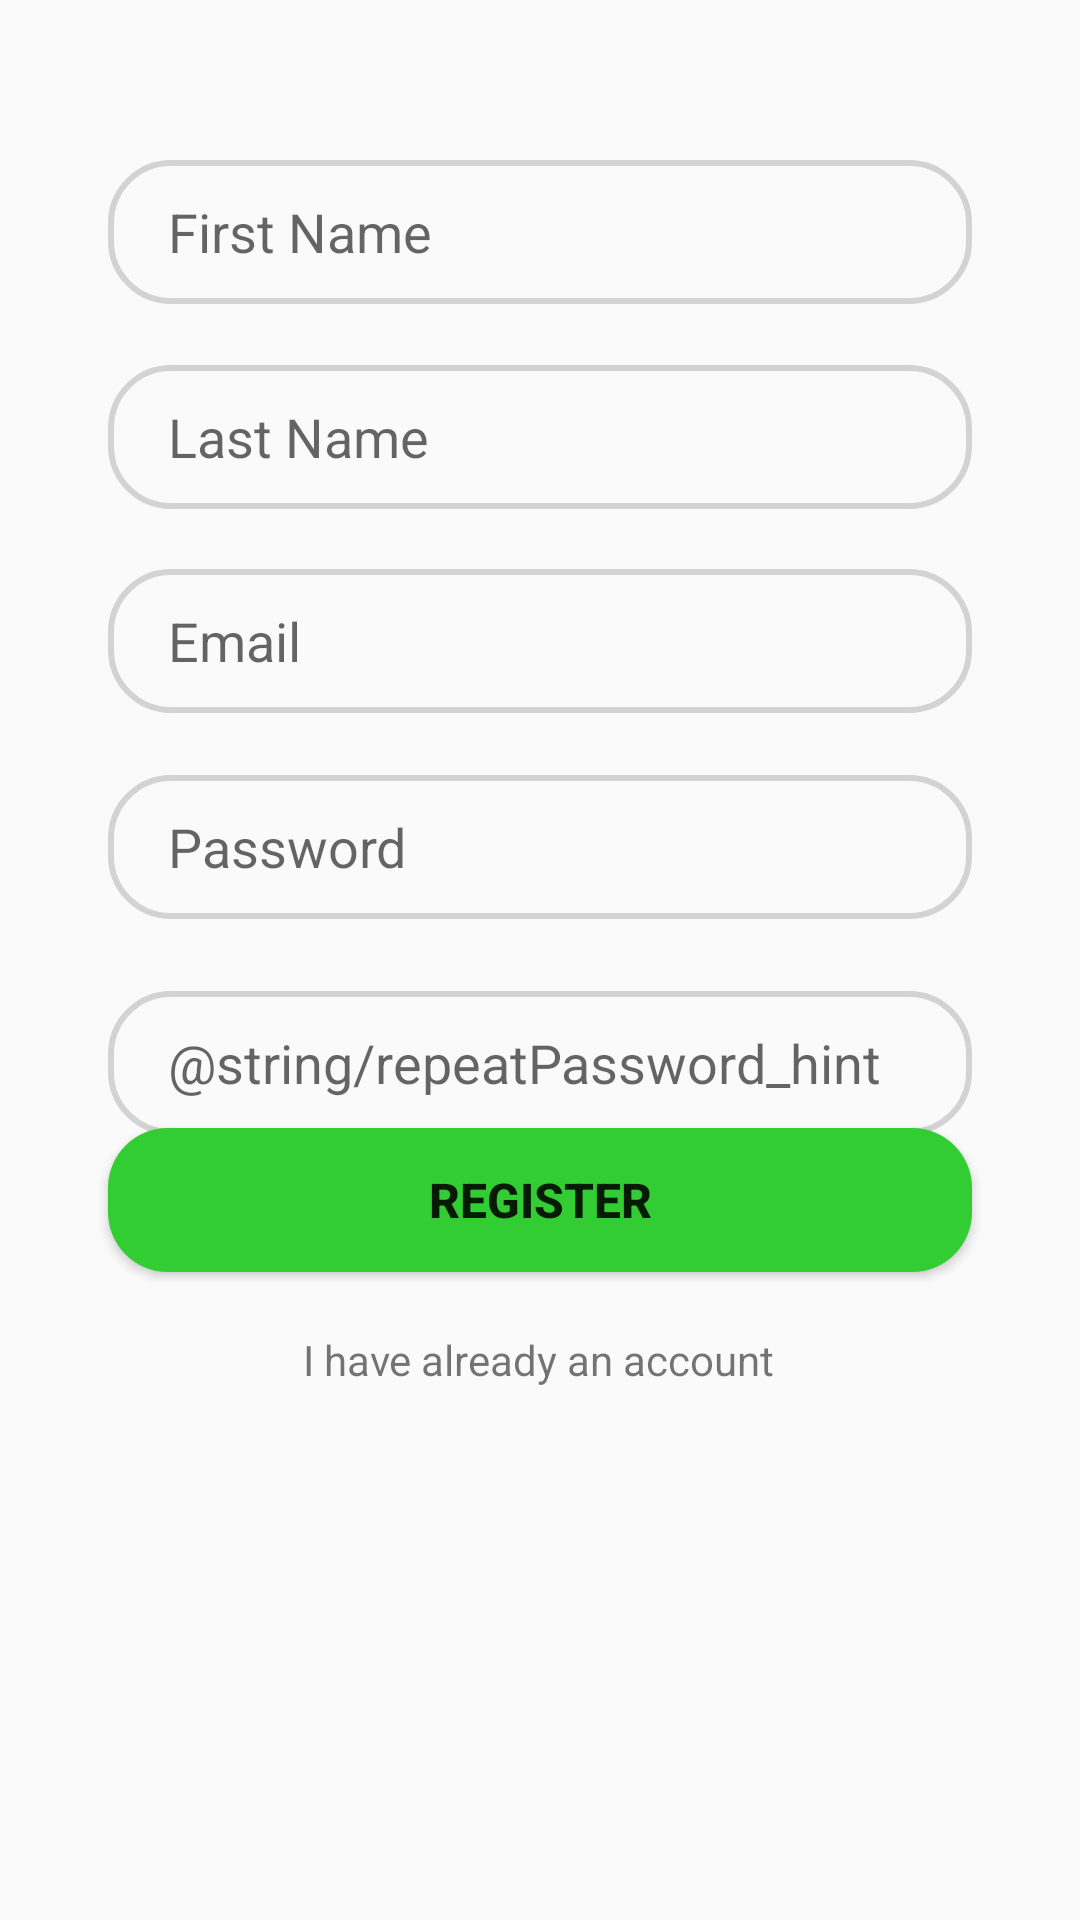

Layout XML and referenced resources for this Android screen:
<!-- AndroidManifest.xml: application theme Theme.Football365 -->
<!-- res/layout/fragment_sign_up_tab.xml -->
<?xml version="1.0" encoding="utf-8"?>
<androidx.constraintlayout.widget.ConstraintLayout xmlns:android="http://schemas.android.com/apk/res/android"
    xmlns:tools="http://schemas.android.com/tools"
    android:layout_width="match_parent"
    android:layout_height="match_parent"
    xmlns:app="http://schemas.android.com/apk/res-auto">
    <EditText
        android:id="@+id/sign_up_activity_firstName"
        android:layout_width="0dp"
        android:layout_height="wrap_content"
        android:hint="@string/first_name_hint"
        android:minHeight="48dp"
        android:paddingLeft="20dp"
        android:paddingbottom="10dp"
        android:paddingtop="10dp"
        app:layout_constraintBottom_toBottomOf="parent"
        app:layout_constraintEnd_toEndOf="parent"
        app:layout_constraintEnd_toEndof="parent"
        app:layout_constraintStart_toStartOf="parent"
        app:layout_constraintTop_toTopOf="parent"
        app:layout_constraintVertical_bias="0.09"
        app:layout_constraintWidth_percent=".8"
        android:background="@drawable/edit_text_custom_shape"/>



    <EditText
        android:id="@+id/sign_up_activity_lastName"
        android:layout_width="0dp"
        android:layout_height="wrap_content"
        android:layout_marginTop="20dp"
        android:hint="@string/last_name_hint"
        android:minHeight="48dp"
        android:paddingLeft="20dp"
        android:paddingbottom="10dp"
        android:paddingtop="10dp"
        app:layout_constraintBottom_toBottomOf="parent"
        app:layout_constraintEnd_toEndOf="parent"
        app:layout_constraintEnd_toEndof="parent"
        app:layout_constraintStart_toStartOf="parent"

        app:layout_constraintTop_toBottomOf="@+id/sign_up_activity_firstName"
        app:layout_constraintVertical_bias="0.001"
        app:layout_constraintWidth_percent=".8"
        android:background="@drawable/edit_text_custom_shape"/>


    <EditText
        android:id="@+id/sign_up_activity_email"
        android:layout_width="0dp"
        android:layout_height="wrap_content"
        android:layout_marginTop="20dp"
        android:hint="@string/email_hint"
        android:minHeight="48dp"
        android:paddingLeft="20dp"
        android:paddingbottom="10dp"
        android:paddingtop="10dp"
        app:layout_constraintBottom_toBottomOf="parent"
        app:layout_constraintEnd_toEndOf="parent"
        app:layout_constraintEnd_toEndof="parent"
        app:layout_constraintStart_toStartOf="parent"

        app:layout_constraintTop_toBottomOf="@+id/sign_up_activity_lastName"
        app:layout_constraintVertical_bias="0.0"
        app:layout_constraintWidth_percent=".8"
        android:background="@drawable/edit_text_custom_shape"/>

    <EditText
        android:id="@+id/sign_up_activity_password"
        android:layout_width="0dp"
        android:layout_height="wrap_content"
        android:layout_marginTop="20dp"
        android:hint="@string/password_hint"
        android:minHeight="48dp"
        android:paddingLeft="20dp"
        android:paddingbottom="10dp"
        android:paddingtop="10dp"
        app:layout_constraintBottom_toBottomOf="parent"
        app:layout_constraintEnd_toEndOf="parent"
        app:layout_constraintEnd_toEndof="parent"
        app:layout_constraintStart_toStartOf="parent"

        android:inputType="textPassword"
        app:layout_constraintTop_toBottomOf="@+id/sign_up_activity_email"
        app:layout_constraintVertical_bias="0.002"
        app:layout_constraintWidth_percent=".8"
        android:background="@drawable/edit_text_custom_shape"/>



    <EditText
        android:id="@+id/sign_up_activity_repeatPassword"
        android:layout_width="0dp"
        android:layout_height="wrap_content"
        android:layout_marginTop="24dp"
        android:hint="@string/repeatPassword_hint"
        android:minHeight="48dp"
        android:paddingLeft="20dp"
        android:paddingbottom="10dp"
        android:paddingtop="10dp"
        app:layout_constraintBottom_toTopOf="@+id/sign_up_register_button"
        app:layout_constraintEnd_toEndOf="parent"
        android:inputType="textPassword"

        app:layout_constraintEnd_toEndof="parent"
        app:layout_constraintStart_toStartOf="parent"
        app:layout_constraintTop_toBottomOf="@+id/sign_up_activity_password"
        app:layout_constraintVertical_bias="0.021"
        app:layout_constraintWidth_percent=".8"
        android:background="@drawable/edit_text_custom_shape"/>


    <Button
        android:id="@+id/sign_up_register_button"
        android:layout_width="0dp"
        android:layout_height="wrap_content"
        android:text="@string/register_hint"
        android:textSize="16dp"
        android:textStyle="bold"
        app:layout_constraintBottom_toBottomOf="parent"
        app:layout_constraintEnd_toEndOf="parent"
        app:layout_constraintEnd_toEndof="parent"
        app:layout_constraintStart_toStartOf="parent"
        app:layout_constraintTop_toTopOf="parent"
        app:layout_constraintVertical_bias="0.635"
        app:layout_constraintWidth_percent=".8"
        android:background="@drawable/button_custom_shape"
        />


    <TextView
        android:id="@+id/sign_up_login_link"
        android:layout_width="wrap_content"
        android:layout_height="wrap_content"
        android:text="@string/already_registered"
        app:layout_constraintBottom_toBottomOf="parent"
        app:layout_constraintEnd_toEndOf="parent"
        app:layout_constraintHorizontal_bias="0.498"
        app:layout_constraintStart_toStartOf="parent"
        app:layout_constraintStart_toStartof="parent"
        app:layout_constraintTop_toBottomOf="@+id/sign_up_register_button"
        app:layout_constraintVertical_bias="0.1" />


</androidx.constraintlayout.widget.ConstraintLayout>
<!-- resources referenced by this layout -->
<resources>
  <!-- drawable button_custom_shape (drawable) -->
  <?xml version="1.0" encoding="utf-8"?>
  <shape xmlns:android="http://schemas.android.com/apk/res/android">
  
      <solid android:color="@color/green"></solid>
      <corners android:radius="20dp"></corners>
  
  
  </shape>
  <!-- drawable edit_text_custom_shape (drawable) -->
  <?xml version="1.0" encoding="utf-8"?>
  <shape xmlns:android="http://schemas.android.com/apk/res/android">
      <corners android:radius="20dp"></corners>
      <stroke android:width="2dp" android:color="@color/grey"></stroke>
  
  
  </shape>
  <string name="already_registered">I have already an account</string>
  <string name="email_hint">Email</string>
  <string name="first_name_hint">First Name</string>
  <string name="last_name_hint">Last Name</string>
  <string name="password_hint">Password</string>
  <string name="register_hint">Register</string>
  <style name="Theme.Football365" parent="Theme.MaterialComponents.DayNight.DarkActionBar.Bridge">
          
          <item name="colorPrimary">@color/black</item>
          <item name="colorPrimaryVariant">@color/black</item>
          <item name="colorOnPrimary">@color/yellow</item>
          
          <item name="colorSecondary">@color/yellow</item>
          <item name="colorSecondaryVariant">@color/yellow</item>
          <item name="colorOnSecondary">@color/black</item>
  
          
          <item name="android:statusBarColor" tools:targetApi="l">?attr/colorPrimaryVariant</item>
          
  
  
  
      </style>
  <color name="green">#32CD32</color>
  <color name="grey">#d3d3d3</color>
  <color name="black">#FF000000</color>
  <color name="yellow">#fece2f</color>
</resources>
